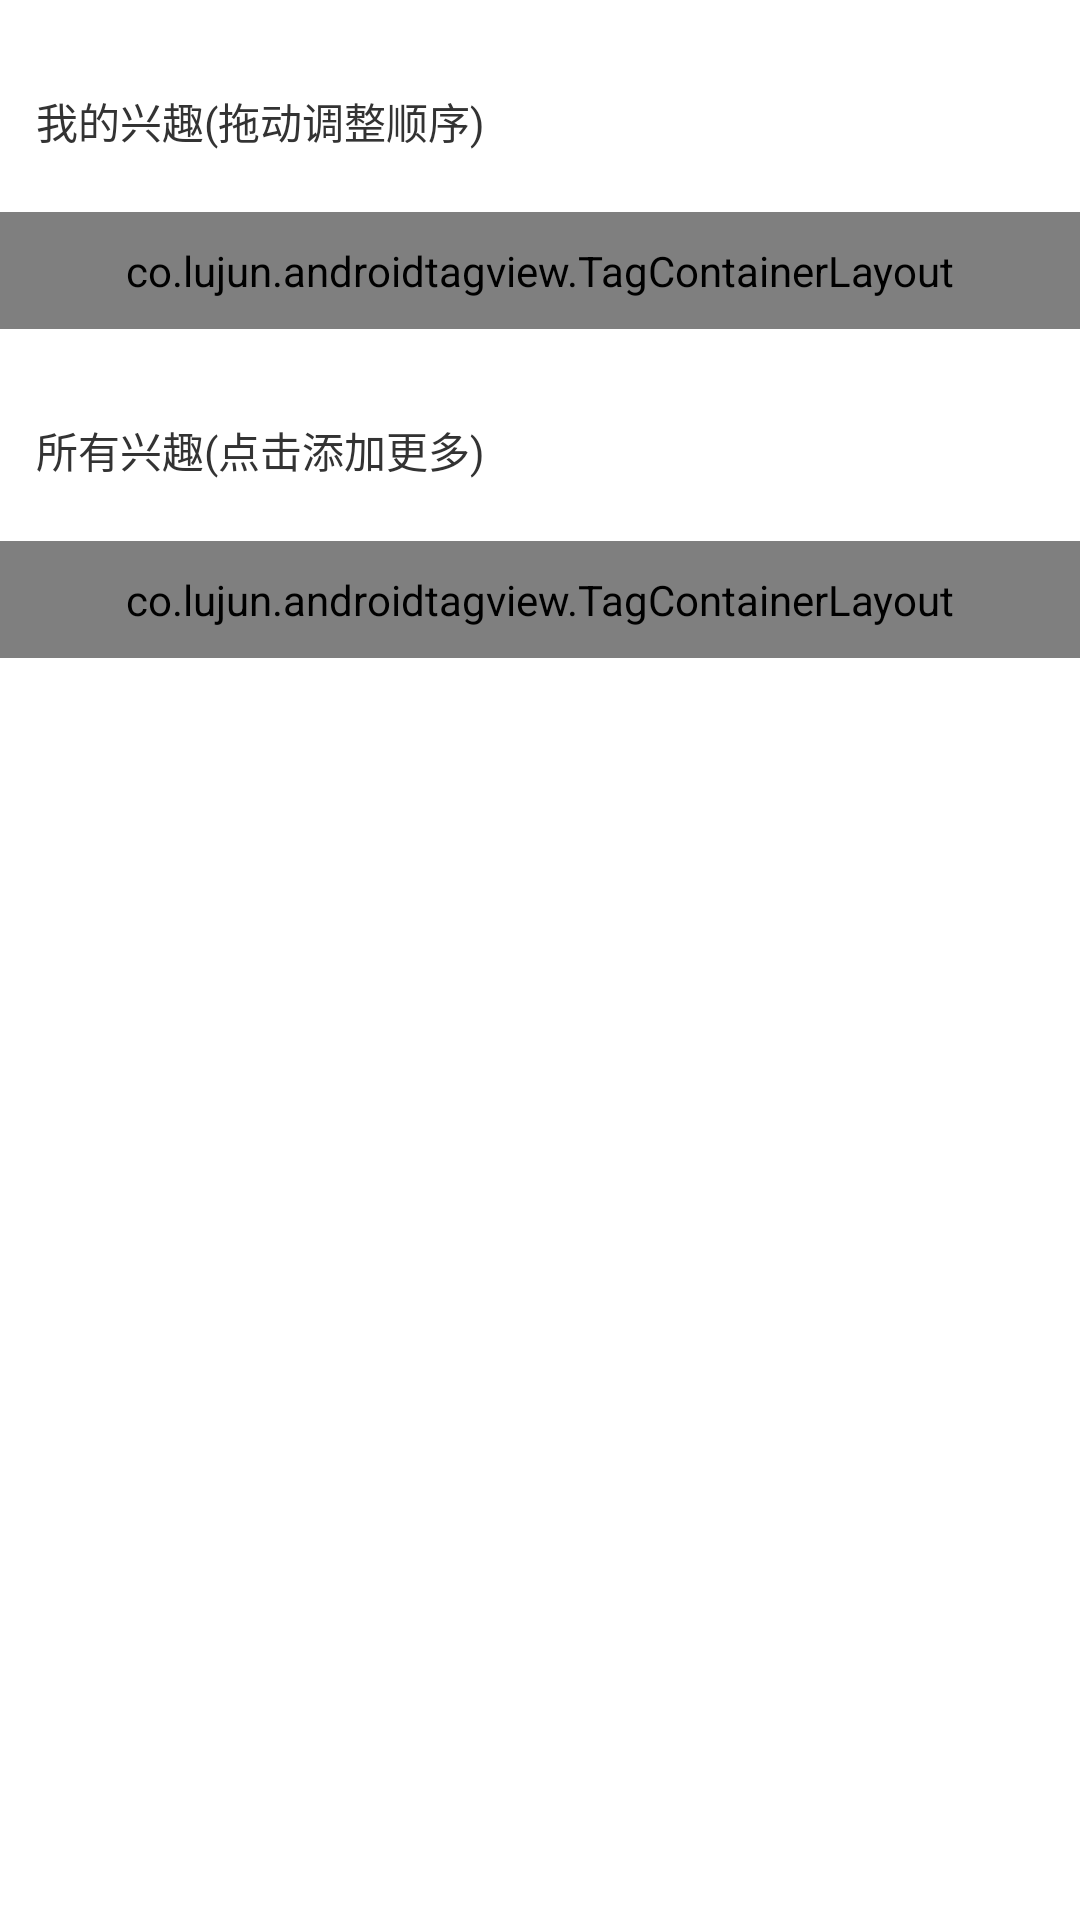

Android layout source for this screen:
<!-- AndroidManifest.xml: application theme AppTheme -->
<!-- res/layout/activity_fav_manager.xml -->
<?xml version="1.0" encoding="utf-8"?>
<ScrollView xmlns:android="http://schemas.android.com/apk/res/android"
    xmlns:app="http://schemas.android.com/apk/res-auto"
    android:layout_width="match_parent"
    android:layout_height="match_parent"
    android:background="#FFFFFF"
    >

    <LinearLayout
        android:layout_width="match_parent"
        android:layout_height="match_parent"
        android:orientation="vertical">

        <TextView
            android:layout_width="match_parent"
            android:layout_height="wrap_content"
            android:layout_marginLeft="12dp"
            android:layout_marginTop="30dp"
            android:text="我的兴趣(拖动调整顺序)"
            android:textColor="#333333"
            android:textSize="14sp" />

        <co.lujun.androidtagview.TagContainerLayout
            android:id="@+id/tagViewLayout1"
            android:layout_width="match_parent"
            android:layout_height="wrap_content"
            android:layout_marginTop="20dp"
            android:padding="10dp"
            app:tag_corner_radius="5dp"
            app:container_background_color="#FFFFFF"
            app:container_border_color="#FFFFFF"
            app:container_enable_drag="true"
            app:horizontal_interval="18dp"
            app:tag_clickable="true"
            app:tag_horizontal_padding="12dp"
            app:tag_text_color="#666666"
            app:tag_text_size="16sp"
            app:tag_theme="none"
            app:tag_border_color="@color/tag_border_color"
            app:tag_vertical_padding="12dp"
            app:vertical_interval="18dp" />

        <TextView
            android:layout_width="match_parent"
            android:layout_height="wrap_content"
            android:layout_marginLeft="12dp"
            android:layout_marginTop="30dp"
            android:text="所有兴趣(点击添加更多)"
            android:textColor="#333333"
            android:textSize="14sp" />

        <co.lujun.androidtagview.TagContainerLayout
            android:id="@+id/tagViewLayout2"
            android:layout_width="match_parent"
            android:layout_height="wrap_content"
            android:layout_marginTop="20dp"
            android:padding="10dp"
            app:tag_corner_radius="5dp"
            app:container_background_color="#FFFFFF"
            app:container_border_color="#FFFFFF"
            app:container_enable_drag="true"
            app:horizontal_interval="18dp"
            app:tag_clickable="true"
            app:tag_horizontal_padding="12dp"
            app:tag_text_color="#666666"
            app:tag_text_size="16sp"
            app:tag_theme="none"
            app:tag_border_color="@color/tag_border_color"
            app:tag_vertical_padding="12dp"
            app:vertical_interval="18dp" />
    </LinearLayout>
</ScrollView>
<!-- resources referenced by this layout -->
<resources>
  <color name="tag_border_color">#FFF7F7F7</color>
  <style name="AppTheme" parent="@style/BaseAppTheme">
      </style>
  <style name="BaseAppTheme" parent="Theme.AppCompat.Light.NoActionBar">
          
          <item name="android:windowAnimationStyle">@style/activityAnimation</item>
          
          
          
          
          <item name="colorPrimaryDark">@color/colorPrimaryDark</item>
          
          <item name="colorAccent">@color/colorAccent</item>
          
          <item name="android:windowBackground">@color/windowBackg</item>
          
          <item name="android:textColorPrimary">@color/textColorPrimary</item>
         
          
          <item name="colorControlNormal">#FFDDDDDD</item>
          
          <item name="colorControlActivated">#FFDDDDDD</item>
          
          
      </style>
  <style name="activityAnimation" parent="@android:style/Animation">
          <item name="android:activityOpenEnterAnimation">@anim/activity_slide_right_in</item>
          <item name="android:activityOpenExitAnimation">@anim/activity_slide_left_out</item>
          <item name="android:activityCloseEnterAnimation">@anim/activity_slide_left_in</item>
          <item name="android:activityCloseExitAnimation">@anim/activity_slide_right_out</item>
      </style>
  <color name="colorPrimaryDark">#FFFFFF</color>
  <color name="colorAccent">#F09E0A</color>
  <color name="windowBackg">#FFFFFF</color>
  <color name="textColorPrimary">#333333</color>
</resources>
